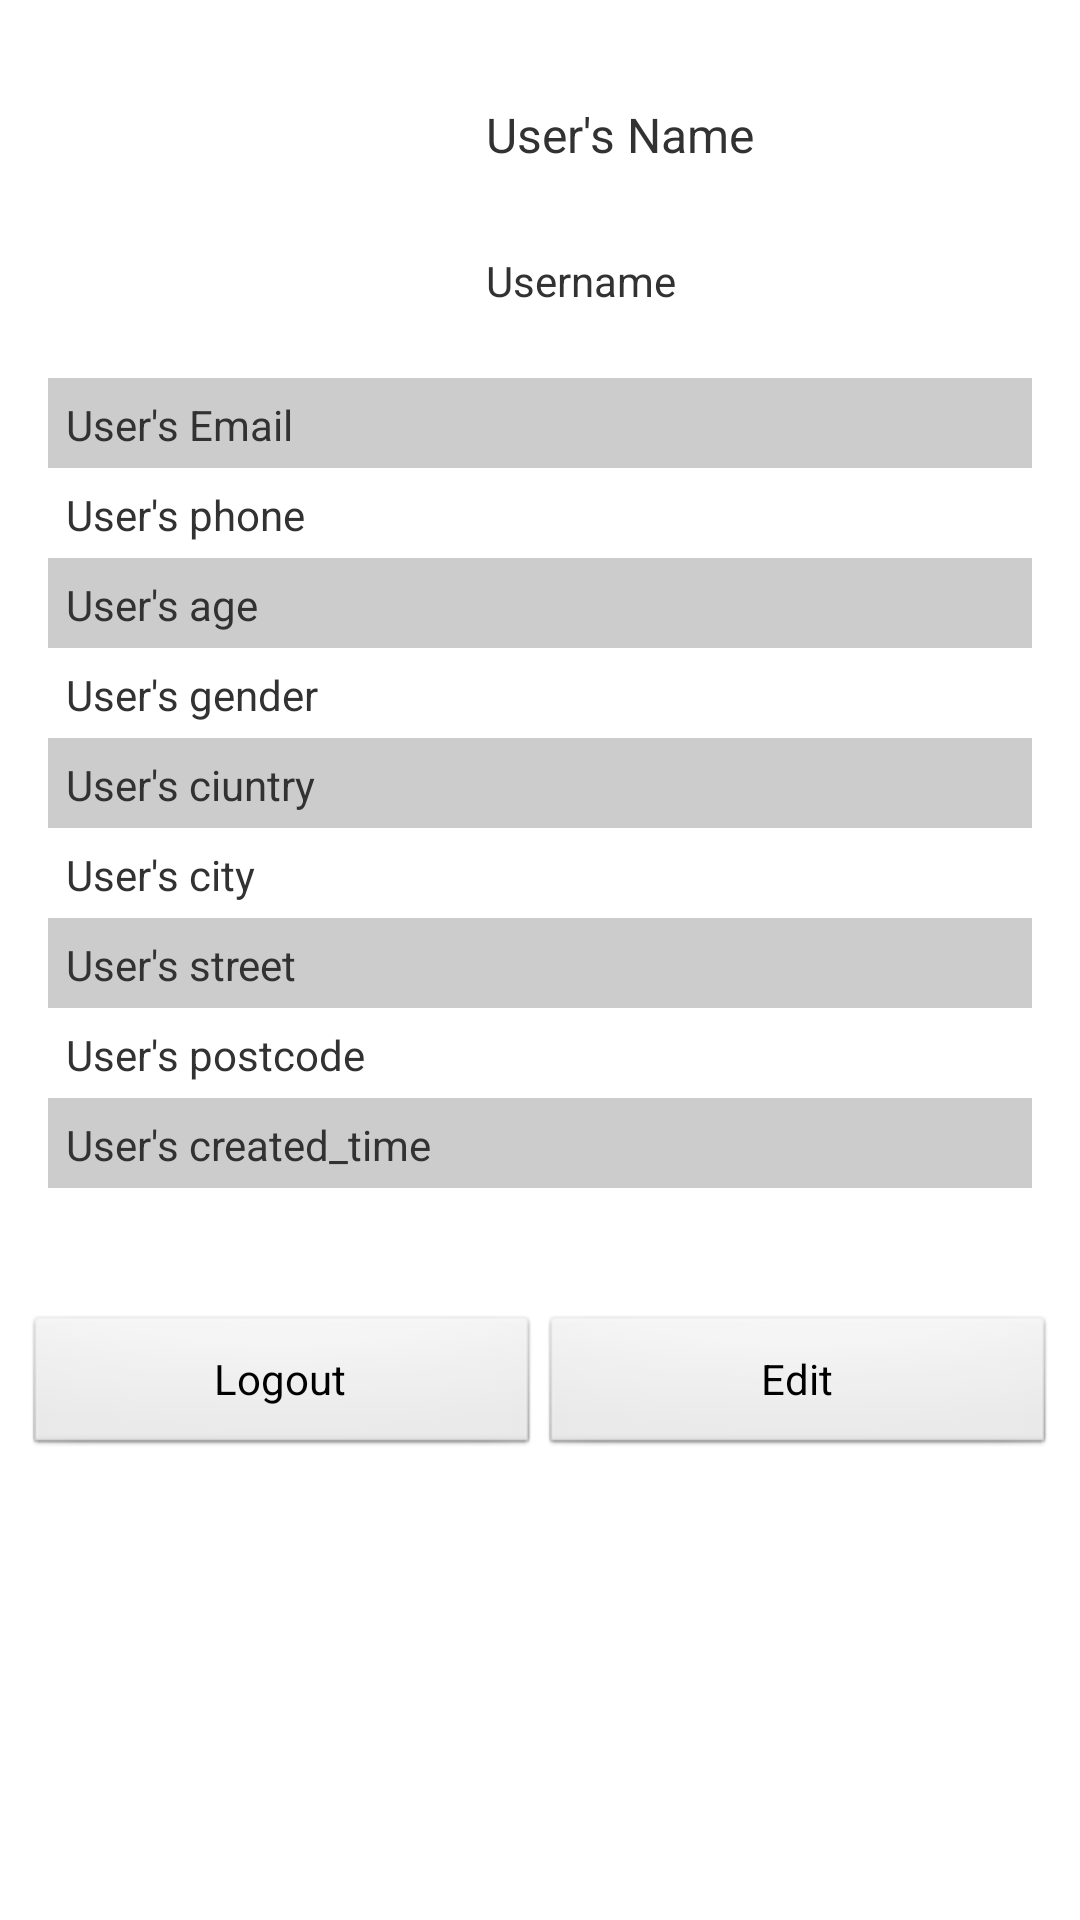

The Android layout XML behind this screen, and the referenced resources:
<!-- AndroidManifest.xml: application theme AppTheme -->
<!-- res/layout/fragment_section_launchpad3.xml -->
<FrameLayout xmlns:android="http://schemas.android.com/apk/res/android"
    android:layout_width="fill_parent"
    android:layout_height="match_parent">

    
	
    <LinearLayout android:orientation="vertical"
        android:layout_width="fill_parent"
        android:layout_height="wrap_content">
		
        <RelativeLayout android:orientation="vertical"
		    android:layout_width="fill_parent"
		    android:layout_height="120dip"
		    android:padding="6dip"
		    android:id="@+id/user_info_1" >
		
		    <ImageView
		        android:id="@+id/user_photo"
		        android:layout_width="150dip"
		        android:layout_height="120dip"
		        android:layout_alignParentBottom="true"
		        android:layout_alignParentTop="true"
		        android:layout_marginRight="6dip"
		        android:contentDescription="user"
		        android:src="@drawable/user" />
		
		    <TextView
		        android:id="@+id/username"
		        android:layout_width="fill_parent"
		        android:layout_height="30dip"
		        android:layout_alignParentBottom="true"
		        android:layout_alignParentRight="true"
		        android:layout_toRightOf="@id/user_photo"
		        android:layout_marginRight="10dip"
		        android:ellipsize="marquee"
		        android:singleLine="true"
		        android:text="Username"
		        android:textSize="14sp" />
		
		    <TextView
		        android:id="@+id/name"
		        android:layout_width="fill_parent"
		        android:layout_height="wrap_content"
		        android:layout_above="@id/username"
		        android:layout_alignParentRight="true"
		        android:layout_alignParentTop="true"
		        android:layout_marginRight="10dip"
		        android:layout_alignWithParentIfMissing="true"
		        android:layout_toRightOf="@id/user_photo"
		        android:gravity="center_vertical"
		        android:text="User's Name"
		        android:textSize="16sp" />
			
		</RelativeLayout>
	
        <LinearLayout android:orientation="vertical"
		    android:layout_width="fill_parent"
		    android:layout_height="fill_parent"
		    android:padding="6dip"
		    android:id="@+id/user_info_2"
            android:layout_marginRight="10dip"
	        android:layout_marginLeft="10dip" >
		    
	        <TextView
		        android:id="@+id/email"
		        android:layout_width="fill_parent"
		        android:layout_height="30dip"
		        android:ellipsize="marquee"
		        android:singleLine="true"
		        android:gravity="center_vertical"
		        android:padding="6dip"
		        android:text="User's Email"
		        android:background="#ccc"
		        android:textSize="14sp" />
		
		    <TextView
			    android:id="@+id/phone"
		        android:layout_width="fill_parent"
			    android:layout_height="30dip"
		        android:layout_above="@id/email"
		        android:gravity="center_vertical"
		        android:padding="6dip"
		        android:text="User's phone"
		        android:textSize="14sp" />
		    
		    <TextView
		        android:id="@+id/age"
		        android:layout_width="fill_parent"
		        android:layout_height="30dip"
		        android:ellipsize="marquee"
		        android:singleLine="true"
		        android:gravity="center_vertical"
		        android:padding="6dip"
		        android:background="#ccc"
		        android:text="User's age"
		        android:textSize="14sp" />
		
		    <TextView
			    android:id="@+id/gender"
		        android:layout_width="fill_parent"
			    android:layout_height="30dip"
		        android:layout_above="@id/age"
		        android:gravity="center_vertical"
		        android:padding="6dip"
		        android:text="User's gender"
		        android:textSize="14sp" />
		    
		    <TextView
		        android:id="@+id/country"
		        android:layout_width="fill_parent"
		        android:layout_height="30dip"
		        android:ellipsize="marquee"
		        android:singleLine="true"
		        android:gravity="center_vertical"
		        android:padding="6dip"
		        android:background="#ccc"
		        android:text="User's ciuntry"
		        android:textSize="14sp" />
		
		    <TextView
			    android:id="@+id/city"
		        android:layout_width="fill_parent"
			    android:layout_height="30dip"
		        android:layout_above="@id/country"
		        android:gravity="center_vertical"
		        android:padding="6dip"
		        android:text="User's city"
		        android:textSize="14sp" />
		    
		    <TextView
		        android:id="@+id/street"
		        android:layout_width="fill_parent"
		        android:layout_height="30dip"
		        android:ellipsize="marquee"
		        android:singleLine="true"
		        android:gravity="center_vertical"
		        android:padding="6dip"
		        android:background="#ccc"
		        android:text="User's street"
		        android:textSize="14sp" />
		    
		    <TextView
		        android:id="@+id/postcode"
		        android:layout_width="fill_parent"
		        android:layout_height="30dip"
		        android:ellipsize="marquee"
		        android:singleLine="true"
		        android:gravity="center_vertical"
		        android:padding="6dip"
		        android:text="User's postcode"
		        android:textSize="14sp" />
		
		    <TextView
			    android:id="@+id/created_time"
		        android:layout_width="fill_parent"
			    android:layout_height="30dip"
		        android:gravity="center_vertical"
		        android:padding="6dip"
		        android:background="#ccc"
		        android:text="User's created_time"
		        android:textSize="14sp" />
	     
	     </LinearLayout>
	     
	     <LinearLayout
	         android:id="@+id/user_info_btn"
	         android:layout_width="fill_parent"
	         android:layout_height="wrap_content"
	         android:orientation="horizontal"
	         android:layout_marginTop="30dip"
	         android:layout_marginRight="2dip"
        	 android:layout_marginLeft="2dip"
	         android:padding="6dp">
		    
	         <Button
	             android:id="@+id/logout_btn"
	             android:layout_width="0dip"
	             android:layout_height="match_parent"
	             android:text="Logout"
	             android:layout_weight="1" />
	         
	         <Button
	             android:id="@+id/edit_user"
	             android:layout_width="0dip"
	             android:layout_height="match_parent"
	             android:layout_alignParentRight="true"
	             android:layout_weight="1"
	             android:text="Edit" />

	     </LinearLayout>
	    
    </LinearLayout>

</FrameLayout>
<!-- resources referenced by this layout -->
<resources>
  <style name="AppTheme" parent="AppBaseTheme">
          
      </style>
  <style name="AppBaseTheme" parent="android:Theme.Light.NoTitleBar.Fullscreen">
          <item name="android:windowNoTitle">false</item>
    		<item name="android:windowFullscreen">true</item>
          
      </style>
</resources>
